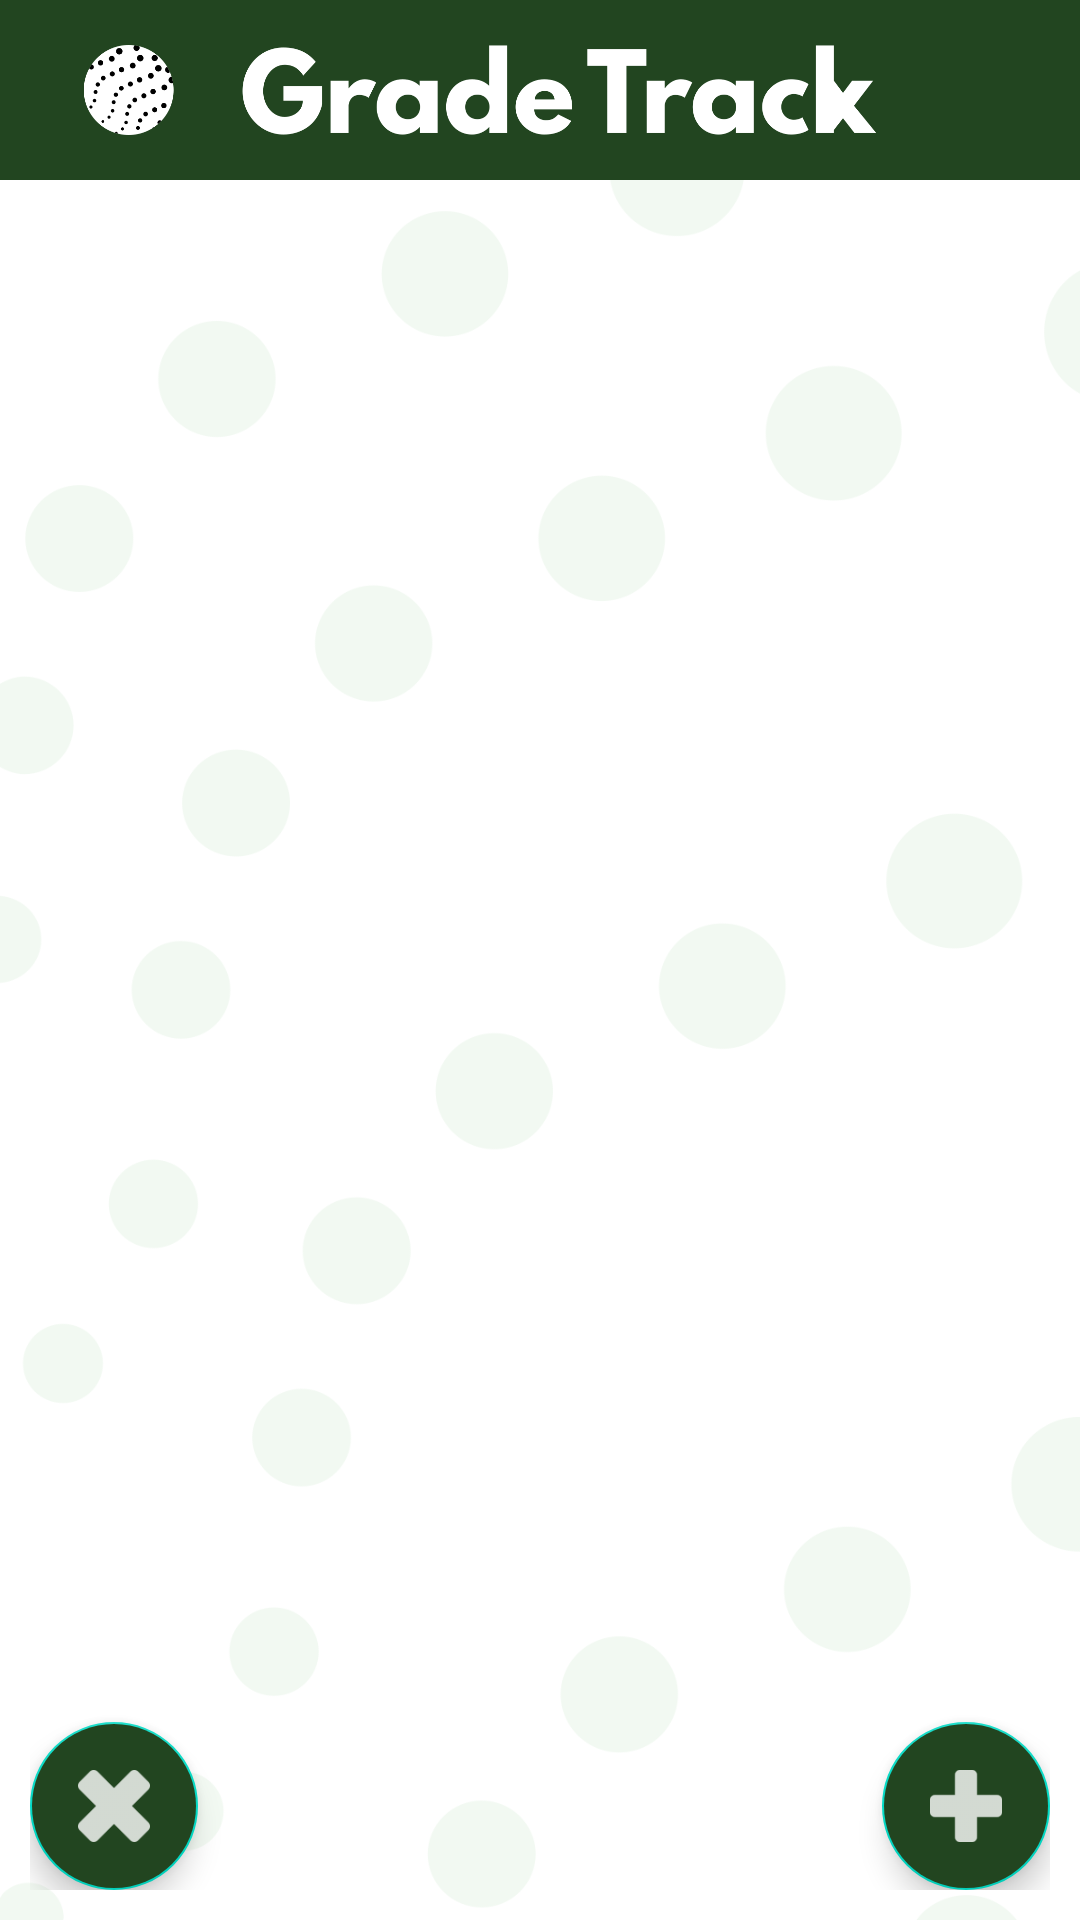

Android layout source for this screen:
<!-- AndroidManifest.xml: application theme Theme.GradeTrack -->
<!-- res/layout/activity_course_list.xml -->
<?xml version="1.0" encoding="utf-8"?>
<RelativeLayout
    xmlns:android="http://schemas.android.com/apk/res/android"
    xmlns:tools="http://schemas.android.com/tools"
    xmlns:app="http://schemas.android.com/apk/res-auto"
    android:layout_width="match_parent"
    android:layout_height="match_parent"
    tools:context=".CourseList">


  
  <include
      android:id="@+id/headerCard"
      layout="@layout/header"
      android:layout_width="wrap_content"
      android:layout_height="wrap_content" />



  
  <RelativeLayout
      android:layout_width="match_parent"
      android:layout_height="wrap_content"
      android:layout_below="@+id/headerCard"
      android:background="@mipmap/inapp_background"
      android:padding="10dp">


    <com.google.android.material.floatingactionbutton.FloatingActionButton
        android:id="@+id/addCourse"
        android:layout_width="wrap_content"
        android:layout_height="wrap_content"
        android:layout_alignParentEnd="true"
        android:layout_alignParentBottom="true"
        android:backgroundTint="@color/titles"
        android:src="@drawable/ic_plus"
        app:rippleColor="@color/buttons"
        app:tint="@color/white" />

    <com.google.android.material.floatingactionbutton.FloatingActionButton
        android:id="@+id/cancelBtn"
        android:layout_width="wrap_content"
        android:layout_height="wrap_content"
        android:layout_alignParentEnd="false"
        android:layout_alignParentBottom="true"
        android:layout_marginBottom="10dp"
        android:backgroundTint="@color/titles"
        android:src="@drawable/ic_cancel_button"
        app:rippleColor="@color/buttons"
        app:tint="@color/white" />

    

    

    <androidx.recyclerview.widget.RecyclerView
        android:id="@+id/displayCourses"
        android:layout_width="match_parent"
        android:layout_height="wrap_content" />

  </RelativeLayout>

</RelativeLayout>
<!-- res/layout/header.xml (included above) -->
<?xml version="1.0" encoding="utf-8"?>
<RelativeLayout xmlns:android="http://schemas.android.com/apk/res/android"
    android:layout_width="match_parent"
    android:layout_height="match_parent"
    xmlns:tools="http://schemas.android.com/tools"
    xmlns:app="http://schemas.android.com/apk/res-auto">

    <androidx.cardview.widget.CardView
        android:id="@+id/TitleCard"
        android:layout_width="match_parent"
        android:layout_height="60dp"
        app:cardBackgroundColor="@color/titles"
        app:cardCornerRadius="0dp"
        tools:layout_editor_absoluteX="1dp"
        tools:layout_editor_absoluteY="145dp">

        <RelativeLayout
            android:layout_width="match_parent"
            android:layout_height="match_parent"
            android:padding="10dp">

            <ImageView
                android:id="@+id/Logo"
                android:layout_width="300dp"
                android:layout_height="30dp"
                android:layout_centerVertical="true"
                android:src="@drawable/app_headline"
                />
        </RelativeLayout>


    </androidx.cardview.widget.CardView>
</RelativeLayout>
<!-- resources referenced by this layout -->
<resources>
  <color name="black">#FF000000</color>
  <color name="buttons">#CDE7CC</color>
  <color name="titles">#224520</color>
  <color name="white">#FFFFFF</color>
  <!-- drawable app_headline: png bitmap (drawable, 33994 bytes) -->
  <!-- drawable ic_cancel_button: png bitmap (drawable-hdpi, 523 bytes) -->
  <!-- drawable ic_plus: png bitmap (drawable-hdpi, 250 bytes) -->
  <!-- mipmap inapp_background: png bitmap (mipmap-xhdpi, 66055 bytes) -->
  <style name="Theme.GradeTrack" parent="Theme.MaterialComponents.DayNight.NoActionBar">
          
          <item name="colorPrimary">@color/titles</item>
          <item name="colorPrimaryVariant">@color/titles</item>
          <item name="colorOnPrimary">@color/white</item>
          
          <item name="colorSecondary">@color/teal_200</item>
          <item name="colorSecondaryVariant">@color/teal_700</item>
          <item name="colorOnSecondary">@color/black</item>
          
          <item name="android:statusBarColor" tools:targetApi="l">?attr/colorPrimaryVariant</item>
          
      </style>
  <color name="teal_200">#FF03DAC5</color>
  <color name="teal_700">#FF018786</color>
</resources>
